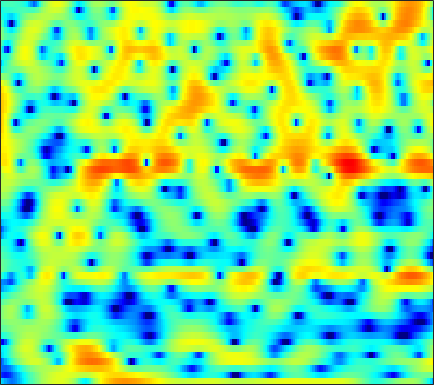

The table this chart was drawn from, first rows:
-6.1315, -7.0448, -8.2789, -9.3357, -9.8974, -10.154, -9.7389, -9.1106, -7.9892, -6.8203, -5.6695, -4.8477, -3.8055, -2.8692, -2.2234, -1.4063, -0.62919, -0.08098, 0.60478, 1.2277, 1.7872, 2.1619, 2.6034, 2.9647
-12.77, -13.61, -14.04, -13.54, -12.73, -11.38, -9.965, -8.934, -7.626, -6.404, -5.262, -4.459, -3.466, -2.558, -1.923, -1.138, -0.42, 0.07599, 0.6886, 1.246, 1.745, 2.082, 2.483, 2.831
-10.68, -11.02, -10.97, -10.4, -9.697, -8.534, -7.275, -6.332, -5.139, -4.03, -3.017, -2.321, -1.49, -0.7685, -0.2944, 0.2464, 0.6943, 0.9662, 1.256, 1.476, 1.635, 1.724, 1.822, 1.925
-11.45, -9.79, -7.692, -5.873, -4.675, -3.247, -1.983, -1.132, -0.1235, 0.7412, 1.481, 1.953, 2.464, 2.839, 3.031, 3.162, 3.149, 3.034, 2.73, 2.249, 1.546, 0.8525, -0.3392, -1.911
-6.332, -5.651, -4.535, -3.36, -2.487, -1.386, -0.3702, 0.3122, 1.107, 1.769, 2.289, 2.578, 2.81, 2.873, 2.805, 2.567, 2.159, 1.745, 1.057, 0.2577, -0.6107, -1.282, -2.159, -2.96
-5.43, -5.308, -4.599, -3.457, -2.466, -1.133, 0.09725, 0.9177, 1.847, 2.577, 3.094, 3.339, 3.452, 3.312, 3.03, 2.404, 1.446, 0.4736, -1.252, -3.608, -6.938, -10.42, -15.08, -11.95
-14.29, -15.05, -11.35, -7.522, -5.3, -2.983, -1.199, -0.1271, 1.007, 1.862, 2.461, 2.756, 2.953, 2.933, 2.778, 2.394, 1.798, 1.224, 0.31, -0.7127, -1.724, -2.34, -2.78, -2.69
-3.634, -3.52, -3.148, -2.562, -2.036, -1.29, -0.5613, -0.04985, 0.5529, 1.055, 1.438, 1.649, 1.832, 1.912, 1.899, 1.789, 1.591, 1.398, 1.091, 0.7501, 0.4084, 0.1597, -0.151, -0.4291
-1.431, -1.22, -0.9183, -0.6023, -0.3643, -0.05088, 0.2392, 0.4366, 0.6651, 0.8611, 1.02, 1.119, 1.222, 1.297, 1.332, 1.352, 1.335, 1.293, 1.192, 1.035, 0.8199, 0.6103, 0.2633, -0.1677
-0.7041, -0.3451, 0.04791, 0.3326, 0.4774, 0.5767, 0.5754, 0.5184, 0.3714, 0.1791, -0.005299, -0.1013, -0.1408, -0.05189, 0.09729, 0.3745, 0.6871, 0.9087, 1.142, 1.277, 1.287, 1.203, 0.9664, 0.5811
-0.2099, 0.378, 0.9521, 1.283, 1.373, 1.272, 0.8943, 0.4201, -0.5048, -1.785, -3.4, -4.686, -5.873, -5.513, -4.333, -2.454, -0.7968, 0.1978, 1.207, 1.873, 2.237, 2.327, 2.239, 1.915
-0.365, 0.3288, 1.007, 1.427, 1.573, 1.515, 1.153, 0.6576, -0.3515, -1.864, -3.988, -5.955, -8.223, -7.541, -5.446, -2.672, -0.5585, 0.6192, 1.744, 2.45, 2.787, 2.825, 2.601, 2.083
-1.893, -1.321, -0.6797, -0.1776, 0.1029, 0.3513, 0.4569, 0.4396, 0.3131, 0.1126, -0.1058, -0.217, -0.2082, 0.03118, 0.3629, 0.9221, 1.49, 1.874, 2.258, 2.431, 2.378, 2.171, 1.65, 0.8366
-4.509, -3.994, -3.298, -2.646, -2.204, -1.65, -1.13, -0.7766, -0.3386, 0.0712, 0.4583, 0.74, 1.117, 1.501, 1.78, 2.116, 2.395, 2.552, 2.664, 2.623, 2.408, 2.113, 1.528, 0.7069
-8.758, -7.886, -6.936, -6.143, -5.583, -4.787, -3.908, -3.191, -2.241, -1.345, -0.5211, 0.03585, 0.7077, 1.312, 1.72, 2.205, 2.627, 2.868, 3.079, 3.136, 3.006, 2.781, 2.298, 1.605
-9.641, -9.255, -9.763, -11.18, -12.22, -11.77, -9.165, -7.074, -4.812, -3.171, -2.033, -1.394, -0.6928, -0.02975, 0.5211, 1.361, 2.241, 2.858, 3.538, 3.992, 4.167, 4.095, 3.718, 3.007
-3.013, -3.836, -5.404, -7.534, -9.059, -9.221, -7.303, -5.68, -4.12, -3.326, -3.375, -3.983, -5.467, -7.031, -6.659, -3.776, -0.6528, 1.238, 3.161, 4.461, 5.214, 5.45, 5.333, 4.706
-0.4178, -0.9585, -1.646, -2.274, -2.643, -2.933, -3.082, -3.151, -3.311, -3.699, -4.435, -5.319, -6.893, -8.283, -8.086, -5.753, -2.929, -1.123, 0.8088, 2.208, 3.151, 3.575, 3.809, 3.688
-0.7659, -1.135, -1.61, -2.051, -2.359, -2.745, -3.058, -3.257, -3.48, -3.671, -3.806, -3.846, -3.782, -3.503, -3.106, -2.35, -1.439, -0.6942, 0.2537, 1.075, 1.726, 2.09, 2.419, 2.583
-1.575, -1.886, -2.344, -2.812, -3.172, -3.653, -4.068, -4.326, -4.53, -4.544, -4.347, -4.048, -3.488, -2.796, -2.214, -1.419, -0.6381, -0.05817, 0.6358, 1.22, 1.685, 1.961, 2.221, 2.377
-2.429, -2.711, -3.176, -3.767, -4.306, -5.174, -6.228, -7.067, -8.009, -8.259, -7.493, -6.427, -4.762, -3.136, -2.039, -0.7635, 0.3148, 0.9691, 1.658, 2.157, 2.469, 2.589, 2.616, 2.525
-3.835, -3.807, -3.824, -4.103, -4.549, -5.59, -7.399, -9.535, -14.62, -26.93, -14.42, -9.35, -5.161, -2.338, -0.7439, 0.9148, 2.165, 2.854, 3.501, 3.846, 3.883, 3.703, 3.184, 2.35
-9.186, -7.565, -5.928, -4.911, -4.526, -4.385, -4.576, -4.844, -5.142, -4.968, -4.123, -3.125, -1.591, -0.06086, 0.978, 2.198, 3.162, 3.721, 4.245, 4.458, 4.337, 3.991, 3.119, 1.632
-11.8, -9.701, -7.635, -6.211, -5.453, -4.773, -4.335, -4.095, -3.795, -3.449, -2.95, -2.483, -1.744, -0.9054, -0.2445, 0.6252, 1.425, 1.959, 2.523, 2.896, 3.045, 2.998, 2.7, 2.153
-7.425, -6.841, -6.109, -5.533, -5.22, -4.966, -4.92, -4.968, -5.075, -5.192, -5.185, -5.051, -4.625, -3.927, -3.234, -2.208, -1.135, -0.3356, 0.6095, 1.424, 2.064, 2.431, 2.765, 2.953
-4.693, -4.389, -4.17, -4.149, -4.306, -4.74, -5.455, -6.181, -7.428, -8.88, -10.44, -11.33, -11.49, -10.21, -8.66, -6.434, -4.294, -2.847, -1.144, 0.3029, 1.496, 2.228, 3.013, 3.585
-2.606, -2.388, -2.371, -2.683, -3.147, -4.109, -5.482, -6.846, -9.235, -12.41, -17, -22.17, -27.93, -19.39, -15.09, -10.8, -7.327, -5.183, -2.724, -0.7095, 0.921, 1.917, 2.983, 3.772
-0.5453, -0.477, -0.6367, -1.122, -1.691, -2.771, -4.263, -5.666, -7.97, -10.85, -14.3, -17.31, -21.61, -21.64, -17.77, -12.66, -8.636, -6.21, -3.491, -1.355, 0.3473, 1.39, 2.507, 3.338
1.275, 1.201, 0.9387, 0.464, -0.03068, -0.907, -2.058, -3.094, -4.731, -6.703, -8.912, -10.66, -12.57, -12.6, -11.22, -8.698, -6.22, -4.617, -2.738, -1.216, 0.03593, 0.8056, 1.641, 2.286
2.232, 2.175, 2.006, 1.721, 1.405, 0.8627, 0.1962, -0.3977, -1.24, -2.129, -2.938, -3.44, -3.853, -3.931, -3.766, -3.289, -2.659, -2.136, -1.49, -0.9349, -0.4837, -0.2121, 0.06066, 0.3103
2.16, 2.366, 2.542, 2.558, 2.459, 2.199, 1.821, 1.494, 1.026, 0.5985, 0.1997, -0.03637, -0.2692, -0.4207, -0.486, -0.5313, -0.6181, -0.6967, -0.9369, -1.28, -1.769, -2.187, -2.744, -3.203
1.375, 2.264, 3.019, 3.32, 3.32, 3.052, 2.575, 2.175, 1.652, 1.287, 1.109, 1.083, 1.108, 1.137, 1.104, 0.913, 0.5468, 0.07912, -0.7467, -1.924, -3.506, -5.014, -7.528, -10.47
2.758, 3.809, 4.535, 4.599, 4.271, 3.297, 1.778, 0.3361, -1.578, -2.478, -1.708, -0.7207, 0.5105, 1.317, 1.618, 1.589, 1.198, 0.6286, -0.3851, -1.85, -3.688, -5.459, -8.422, -12.1
5.537, 5.778, 5.75, 5.283, 4.561, 3.019, 0.5711, -2.096, -7.464, -11.29, -6.202, -3.333, -1.039, 0.08256, 0.3997, 0.2871, -0.3453, -1.053, -2.365, -3.799, -5.303, -6.348, -7.317, -7.919
5.718, 5.686, 5.449, 4.942, 4.368, 3.384, 2.192, 1.243, 0.1247, -0.6098, -0.8211, -0.8028, -0.8007, -0.9988, -1.375, -2.221, -3.601, -5.045, -7.504, -10.71, -14.15, -15.4, -14.31, -12.14
5.302, 5.236, 5.003, 4.605, 4.221, 3.608, 2.947, 2.419, 1.755, 1.137, 0.551, 0.1257, -0.4978, -1.249, -1.96, -3.192, -4.832, -6.383, -9.002, -12.42, -16.31, -17.84, -16.06, -13.61
5.21, 5.075, 4.748, 4.299, 3.91, 3.341, 2.748, 2.326, 1.777, 1.27, 0.7661, 0.3783, -0.1724, -0.8414, -1.438, -2.38, -3.509, -4.453, -5.898, -7.33, -8.636, -9.379, -10.2, -10.69
5.721, 5.37, 4.72, 3.906, 3.232, 2.339, 1.547, 1.094, 0.6822, 0.4643, 0.3576, 0.2831, 0.1303, -0.1182, -0.3793, -0.8419, -1.42, -1.969, -2.75, -3.678, -4.688, -5.54, -6.859, -8.524
6.616, 5.899, 4.609, 2.924, 1.391, -0.8751, -2.874, -3.676, -3.393, -2.365, -1.333, -0.717, -0.1485, 0.2079, 0.3448, 0.3746, 0.2535, 0.07984, -0.2664, -0.7499, -1.403, -2.014, -2.967, -4.177
6.856, 5.918, 4.223, 1.898, -0.4504, -4.854, -12.29, -17.12, -9.896, -5.892, -3.791, -2.818, -1.943, -1.359, -1.023, -0.6522, -0.3466, -0.16, -0.04246, -0.01953, -0.1457, -0.3247, -0.656, -1.071
6.799, 6.03, 4.729, 3.091, 1.691, -0.2643, -2.023, -3.034, -3.853, -4.283, -4.667, -5.008, -5.479, -5.649, -5.402, -4.613, -3.58, -2.836, -2.043, -1.464, -1.103, -0.9714, -0.9418, -0.9829
7.083, 6.55, 5.629, 4.511, 3.592, 2.269, 0.8752, -0.2114, -1.74, -3.491, -5.7, -7.944, -12.47, -19.86, -17.84, -11.12, -7.445, -5.666, -4.066, -3.147, -2.664, -2.518, -2.51, -2.626
7.074, 6.633, 5.872, 4.965, 4.194, 3.058, 1.821, 0.8319, -0.5645, -2.137, -3.917, -5.407, -7.385, -8.705, -8.67, -7.458, -5.959, -5.066, -4.232, -3.931, -4.111, -4.511, -5.32, -6.306
6.711, 6.239, 5.476, 4.55, 3.759, 2.65, 1.537, 0.7318, -0.255, -1.122, -1.831, -2.243, -2.65, -2.849, -2.849, -2.738, -2.571, -2.529, -2.705, -3.209, -4.225, -5.447, -7.936, -12.16
6.059, 5.492, 4.541, 3.347, 2.306, 0.7665, -0.8341, -1.862, -2.756, -2.828, -2.348, -1.837, -1.168, -0.5984, -0.2673, 0.03415, 0.1431, 0.1071, -0.1882, -0.765, -1.673, -2.604, -4.12, -5.821
4.182, 3.599, 2.566, 1.19, -0.1597, -2.631, -6.371, -10.89, -18.69, -10.63, -5.69, -3.443, -1.388, -0.02742, 0.6705, 1.291, 1.605, 1.673, 1.589, 1.277, 0.804, 0.3949, -0.2215, -0.7484
0.7317, 0.4984, 0.1026, -0.5439, -1.236, -2.479, -4.002, -5.1, -5.737, -4.798, -3.115, -1.853, -0.4196, 0.63, 1.196, 1.694, 1.948, 1.983, 1.895, 1.676, 1.358, 1.07, 0.6523, 0.2462
-4.315, -3.285, -2.157, -1.433, -1.1, -0.8374, -0.6835, -0.5468, -0.2474, 0.1927, 0.7522, 1.187, 1.683, 2.04, 2.198, 2.25, 2.134, 1.967, 1.631, 1.247, 0.8097, 0.4305, -0.08886, -0.725
-7.288, -5.088, -3.131, -1.768, -0.9251, 0.04365, 0.8912, 1.482, 2.168, 2.691, 3.098, 3.304, 3.381, 3.251, 2.996, 2.457, 1.726, 1.124, 0.2948, -0.4152, -0.9442, -1.287, -1.729, -2.457
-3.331, -3.58, -3.663, -3.074, -2.205, -0.722, 0.8068, 1.839, 2.966, 3.788, 4.282, 4.435, 4.338, 3.846, 3.175, 1.858, -0.03361, -1.86, -4.583, -6.539, -6.182, -5.08, -3.903, -3.328
-3.321, -6.26, -12.46, -15.41, -9.377, -4.148, -0.902, 0.7907, 2.472, 3.637, 4.326, 4.543, 4.475, 3.933, 3.204, 1.662, -0.596, -2.977, -7.405, -11.66, -9.32, -6.604, -4.24, -2.887
-1.452, -3.148, -5.1, -5.61, -4.843, -3.074, -1.242, -0.01386, 1.365, 2.406, 3.135, 3.464, 3.59, 3.374, 2.991, 2.174, 1.06, 0.1118, -1.126, -2.096, -2.602, -2.796, -2.855, -2.888
0.4904, -0.5178, -1.61, -2.239, -2.374, -2.082, -1.369, -0.6456, 0.3749, 1.355, 2.174, 2.662, 3.08, 3.249, 3.193, 2.948, 2.457, 1.974, 1.222, 0.3741, -0.6162, -1.475, -2.868, -4.604
0.2901, -0.9938, -2.765, -4.514, -5.49, -5.723, -4.589, -3.272, -1.459, 0.1384, 1.424, 2.178, 2.94, 3.421, 3.618, 3.676, 3.538, 3.297, 2.782, 2.037, 1.009, 0.03818, -1.735, -4.218
-1.651, -3.138, -5.85, -10.04, -15.88, -23.34, -11.2, -7.206, -3.829, -1.581, 0.0399, 0.9357, 1.843, 2.467, 2.8, 3.053, 3.162, 3.142, 2.975, 2.626, 2.114, 1.599, 0.7631, -0.2046
-3.416, -3.942, -4.843, -5.878, -6.43, -6.515, -5.663, -4.702, -3.341, -2.111, -1.142, -0.5616, 0.02285, 0.4681, 0.7365, 1.062, 1.34, 1.54, 1.788, 1.984, 2.086, 2.079, 2.007, 1.843
-4.387, -3.82, -3.415, -3.27, -3.197, -3.074, -2.864, -2.663, -2.369, -2.126, -2.01, -2.005, -2.126, -2.302, -2.397, -2.277, -1.81, -1.241, -0.3194, 0.6282, 1.453, 1.977, 2.502, 2.859
-3.081, -2.606, -2.281, -2.154, -2.178, -2.251, -2.365, -2.446, -2.603, -2.892, -3.367, -3.955, -5.132, -6.964, -8.753, -10.8, -9.402, -6.879, -3.767, -1.36, 0.4476, 1.505, 2.567, 3.318
